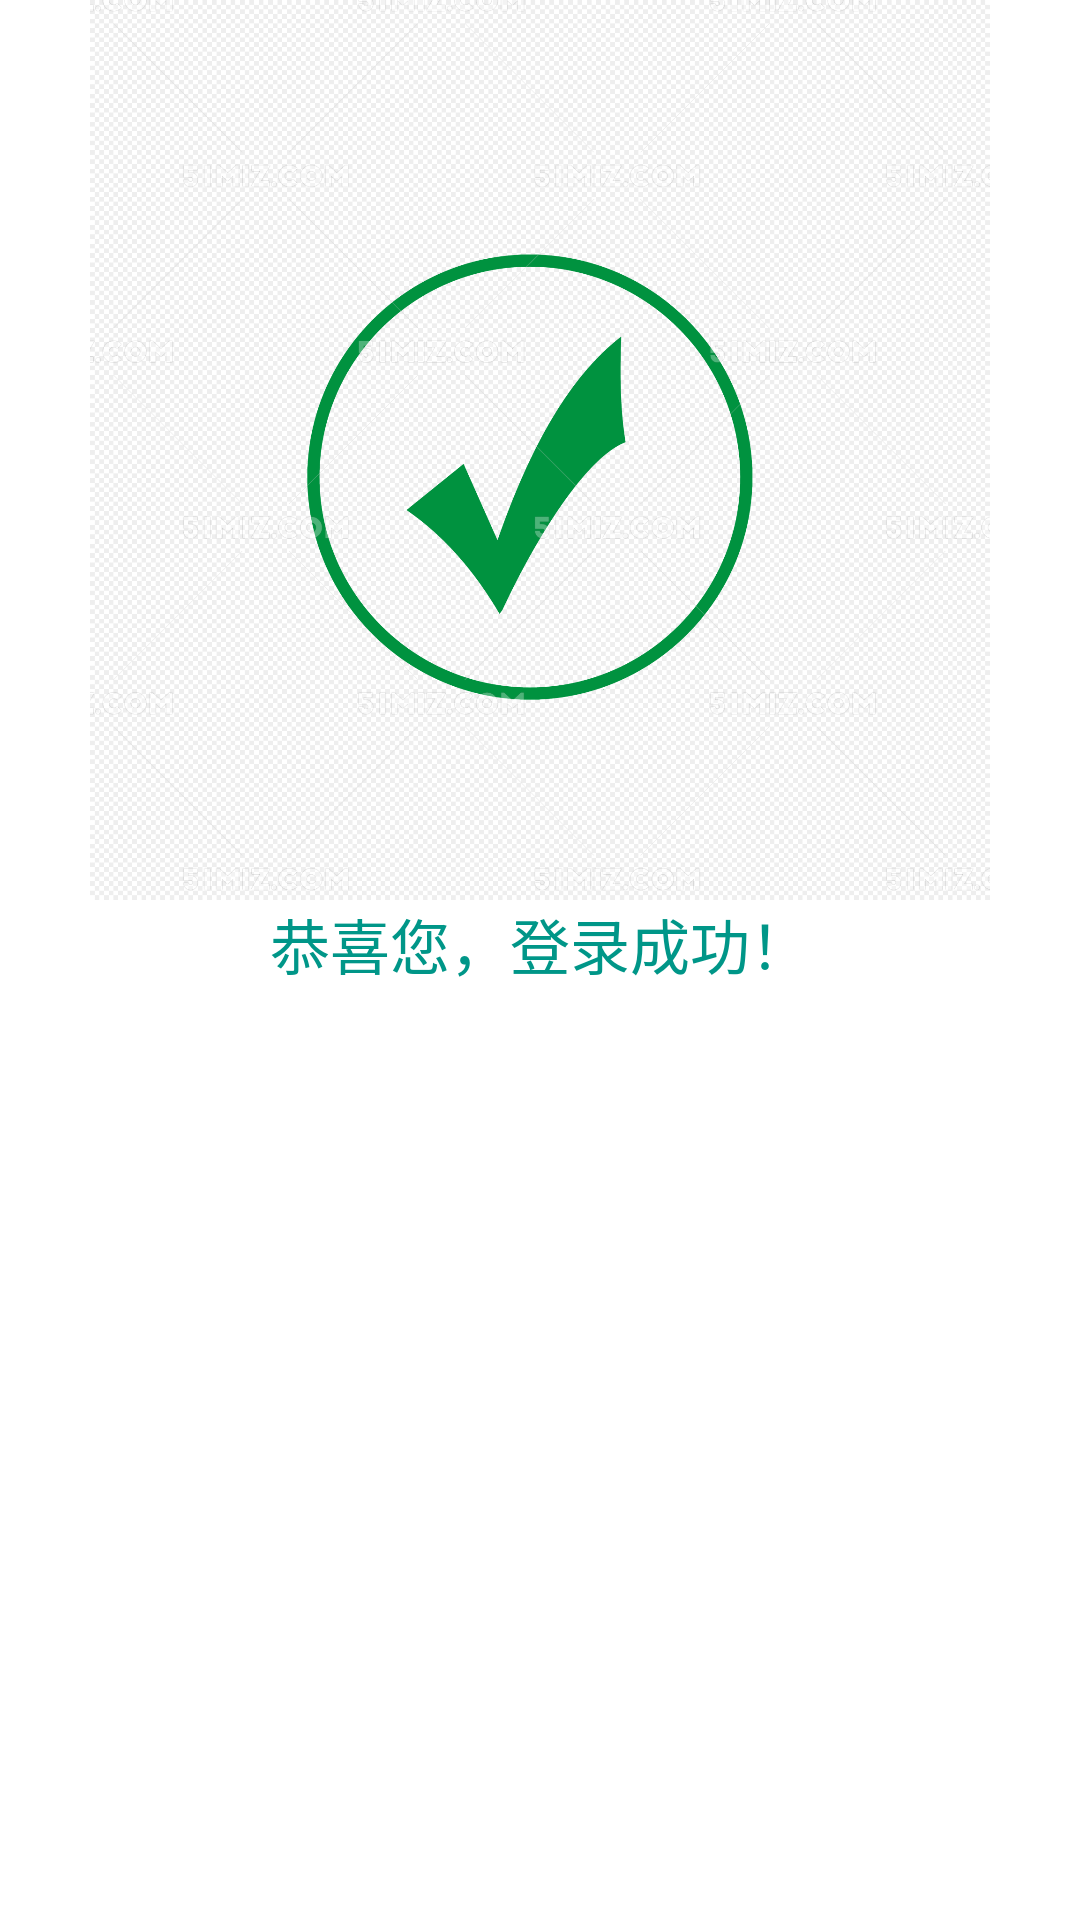

Layout XML and referenced resources for this Android screen:
<!-- AndroidManifest.xml: application theme Theme.Class08project -->
<!-- res/layout/activity_login_result.xml -->
<?xml version="1.0" encoding="utf-8"?>
<LinearLayout xmlns:android="http://schemas.android.com/apk/res/android"
              xmlns:app="http://schemas.android.com/apk/res-auto" xmlns:tools="http://schemas.android.com/tools"
              android:orientation="vertical"
              android:layout_width="match_parent"
              android:layout_height="match_parent">

    <ImageView
            android:layout_width="300dp"
            android:layout_height="300dp"
            app:srcCompat="@drawable/login_success"
            android:id="@+id/imageView2"
            tools:layout_editor_absoluteY="16dp"
            tools:layout_editor_absoluteX="-16dp" android:layout_gravity="center_horizontal"/>

    <TextView
            android:text="恭喜您，登录成功！"
            android:layout_width="match_parent"
            android:layout_height="wrap_content" android:id="@+id/textView" android:gravity="center"
            android:textSize="20dp" android:textColor="#009688"/>
</LinearLayout>
<!-- resources referenced by this layout -->
<resources>
  <!-- drawable login_success: png bitmap (drawable, 201849 bytes) -->
  <style name="Theme.Class08project" parent="Theme.MaterialComponents.DayNight.DarkActionBar">
          
          <item name="colorPrimary">#2196F3</item>
          <item name="colorPrimaryVariant">#3F51B5</item>
          <item name="colorOnPrimary">@color/white</item>
          
          <item name="colorSecondary">#4CAF50</item>
          <item name="colorSecondaryVariant">#009688</item>
          <item name="colorOnSecondary">@color/black</item>
          
          <item name="android:statusBarColor" tools:targetApi="l">?attr/colorPrimaryVariant</item>
          
      </style>
  <!-- not gathered from this repository: default colours our renderer supplied (Android Studio template values) -->
  <color name="black">#FF000000</color>
  <color name="white">#FFFFFFFF</color>
</resources>
